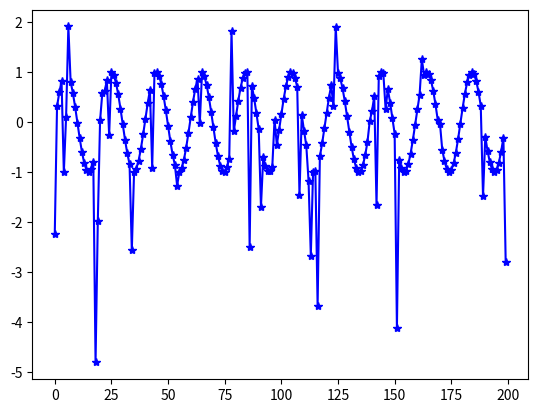

Write Python code to recreate this figure.
# -*- coding: utf-8 -*-
# ipython console: %matplotlib auto
import numpy as np
import math
import matplotlib
matplotlib.use('agg')
import matplotlib.pyplot as plt
import random
from enum import Enum

# VARIATION_TYPE['FREQUENCY_ONLY'].value == 1
# VARIATION_TYPE(1).name
# Out[43]: 'FREQUENCY_ONLY'
N_TYPE = 7

class SINGLE_VARIATION_TYPE(Enum):
    NEW_FUNCTION_ONLY = 0 # extra work needed
    FREQUENCY_ONLY = 1
    AMPLITUDE_ONLY = 2
    Y_CENTER_ONLY = 3
    T_ONLY = 4 # phase change
    RAND_VALUE_ONLY = 5
    ALL_ZERO = 6
    
    @classmethod
    def type_in_str(cls,number):
        return cls(number).name
    
    @classmethod
    def type_in_int(cls, name):
        return cls[name].value


class PatternGenerator:
    def __init__(self, n_periods ):
        self.n_periods = n_periods
        # numpy.linspace(start, stop, num=50, endpoint=True, retstep=False, dtype=None)
        self.t = np.linspace(0, 2*math.pi*n_periods, 20*n_periods)
        self.size = self.t.shape[0]
        self.x = np.array(range(self.size))
        self.scale = np.ones(self.size)
        self.freq = np.ones(self.size)
        self.func = np.sin # numpy.ufunc
        self.y_center = np.zeros(self.size)
        
        self.calculate_y()
        #plot('ko-')
        self.num_variations()
        self.allocate_variations()
        
    def num_variations(self):
        # determine the ratio of where anomaly happens (large and small redidual)
        assert self.size > 0
        if (self.size < 500):
            self.ratio_large = 0.05 # 10% of data
        elif (self.size < 1000):
            self.ratio_large = 0.035 # 7%
        else:
            self.ratio_large = 0.025 # 5%
        self.ratio_small = 2 * self.ratio_large
        
        self.n_large_anomaly = int(self.size * self.ratio_large)
        self.n_small_anomaly = int(self.size * self.ratio_small)
        self.n_anomaly = self.n_large_anomaly + self.n_small_anomaly

        anomaly_indexes = [random.randint(0, self.size-1) for _ in range(self.n_anomaly)]
        self.large_anomaly_indexes = anomaly_indexes[:self.n_large_anomaly]
        self.small_anomaly_indexes = anomaly_indexes[self.n_large_anomaly:]
        
        # allocate change (long and short span)
        self.ratio_change = self.ratio_large / 2
        self.n_change = int(self.size * self.ratio_change)
        self.n_large_change = int(self.n_change * 0.1) + 1
        self.n_small_change = self.n_change - self.n_large_change
        change_indexes = [random.randint(0, self.size-1) for _ in range(self.n_change)]
        self.large_change_indexes = change_indexes[:self.n_large_change]
        self.small_change_indexes = change_indexes[self.n_large_change:]
        
        # small change: short span (unlike anomaly which is just one point)
        small_change_period_ratio = 0.05 # TODO
        portion_size = self.size // self.n_small_change
        self.small_change_startpts = np.array( np.array(range(0, self.n_small_change)) * portion_size, dtype = 'int32')
        self.small_change_endpts = np.array( np.array(range(1, self.n_small_change+1)) * portion_size, dtype = 'int32')
        # forward_rand = np.array([ random.randint(-1 * portion_size // 2, portion_size // 2) for _ in range(self.n_small_change)])
        ## TODO
        
    def calculate_y(self):
        self.y = self.func(self.t * self.freq) * self.scale + self.y_center
        
    def plot(self, formatStr):
        plt.plot(self.x, self.y, formatStr) 
        
    def add_anomaly(self, indexes, extent):
        # indexes: list of where to make new anomaly
        # extent: scalar, extent of outness
        a = random.uniform(-2,-1)
        b = random.uniform(1,2)
        self.y[indexes] = extent * np.array([random.uniform(a,b) for _ in indexes])
    
    def func_type(self, span, func):
        # TODO
        pass
    
    def frep_type(self, span):
        self.freq[span] = self.freq[span] * random.uniform(-2,2)
        self.calculate_y()
            
    def amp_type(self, span):
        self.scale[span] = self.scale[span] * random.uniform(-2,2)
        self.calculate_y()
            
    def y_center_type(self, span):
        self.y_center[span] = self.y_center[span] + random.uniform(-2,2)
        self.calculate_y()
        
    def phase_type(self, span):
        self.t[span] = self.t[span] + random.uniform(-np.pi,np.pi)
        self.calculate_y()
    
    def rand_type(self, span):
        # TODO
        pass
    
    
    def zero_type(self, span):
        self.y_center[span] = 0
        self.calculate_y()
    
    def generate_change_type(self, typeIndicator):
        switcher = {
            0: self.func_type,
            1: self.frep_type,
            2: self.amp_type,
            3: self.y_center_type,
            4: self.phase_type,
            5: self.rand_type,
            6: self.zero_type
        }
        return switcher[typeIndicator] # returns the functions

    def add_change(self, span, typeIndicator, func):
        # span: <--- a tuple of starting and ending points
        # typeIndictator: translated enum (int)
        # func: for func_type (typeIndicator == 0, NEW_FUNCTION_ONLY)
        change_type = self.generate_change_type(typeIndicator)
        if (typeIndicator != 0):
            change_type(span)
        else:
            change_type(span,func)
        self.plot('r.')
        pass
    
    
    def allocate_variations(self):
        # anomaly is randomly positioned
        self.add_anomaly(self.large_anomaly_indexes, 3)
        self.add_anomaly(self.small_anomaly_indexes, 1.5)
        self.plot('b*-')
        
        # seperate data into portions and apply change
        # best not to overlap
        # random choose for eadh self.small_change_spans
        # random choose for eadh self.large_change_spans
        # TODO
        
p1 = PatternGenerator(10)
# TODO 
# p2 = 
# combine them

# variation ONE: sudden change of frequency (anomaly)


# https://stackoverflow.com/questions/13628725/how-to-generate-random-numbers-that-are-different
# anomaly_index_in_t = random.sample(range(size), n_anomaly)
